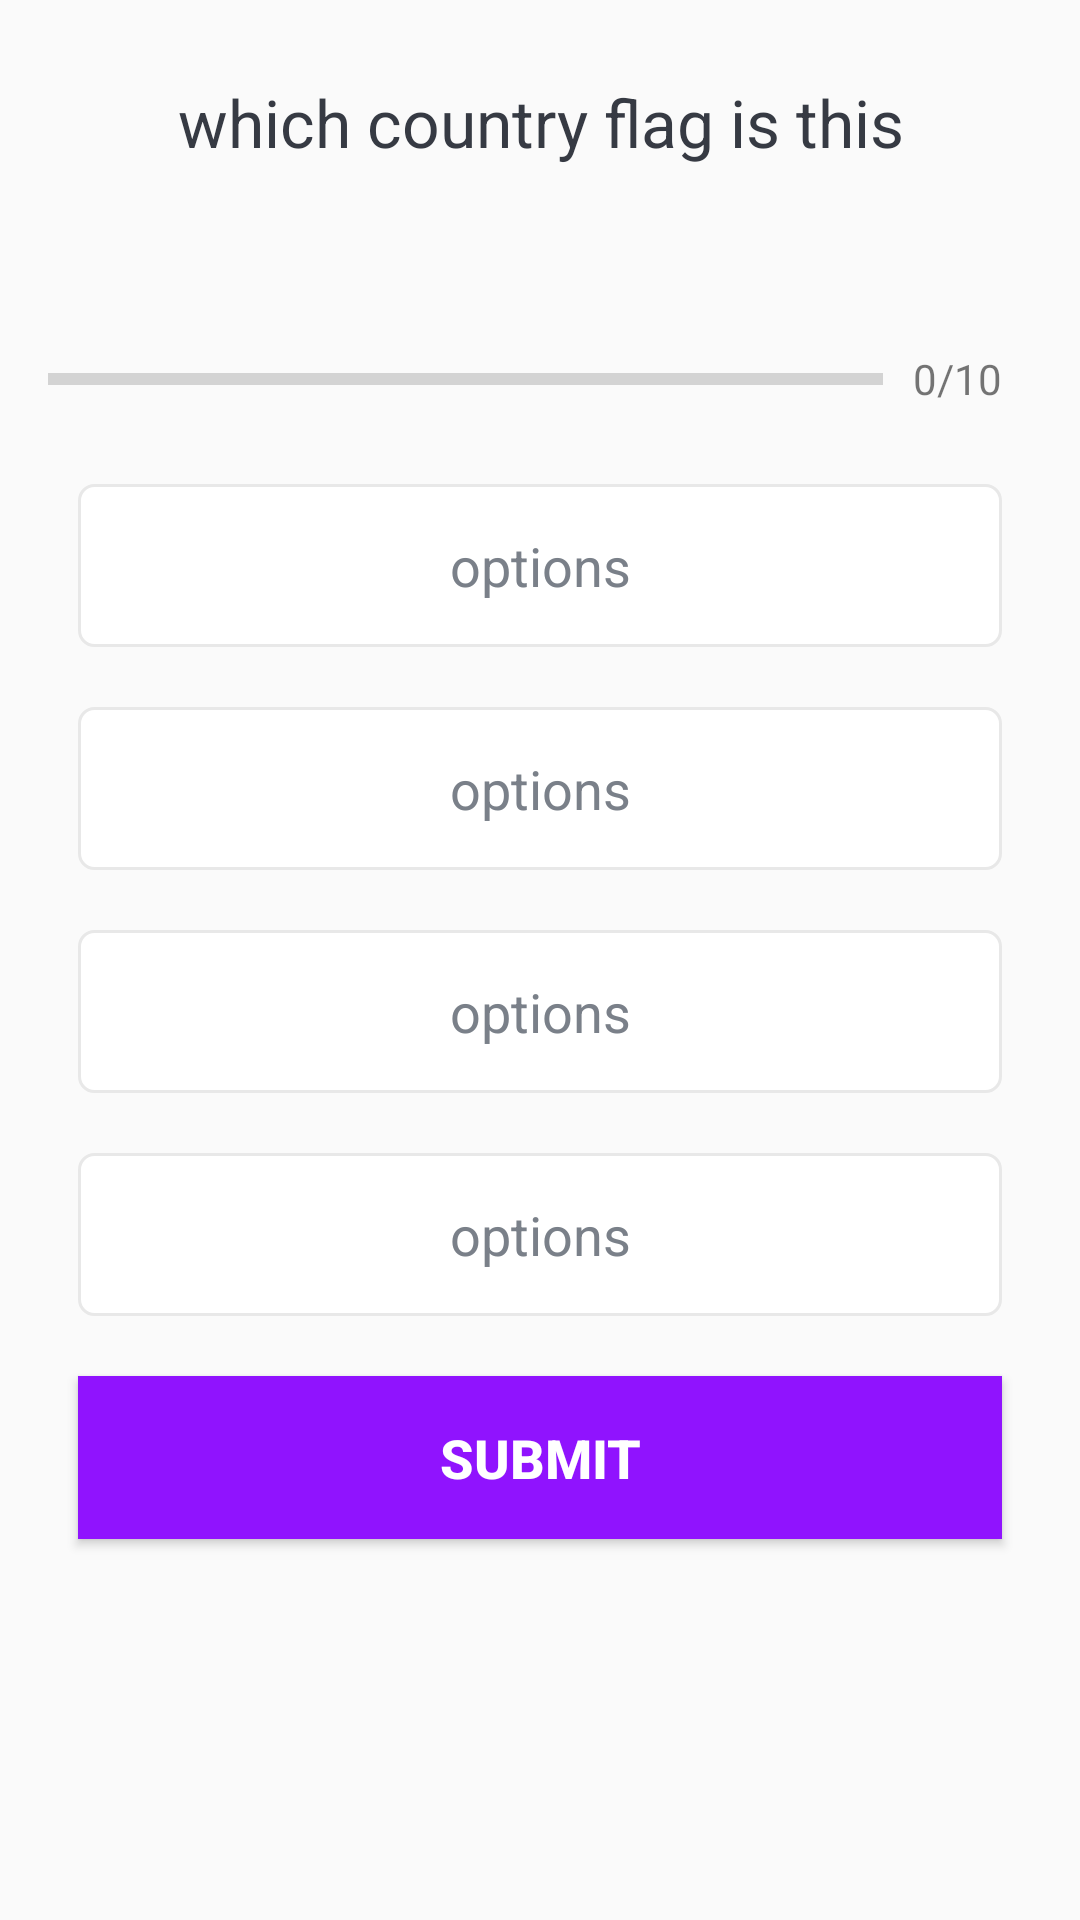

Write the Android layout XML for this screen, with the resource values it uses.
<!-- AndroidManifest.xml: application theme AppTheme -->
<!-- res/layout/activity_quiz_question.xml -->
<?xml version="1.0" encoding="utf-8"?>
<ScrollView xmlns:android="http://schemas.android.com/apk/res/android"
    xmlns:app="http://schemas.android.com/apk/res-auto"
    xmlns:tools="http://schemas.android.com/tools"
    android:layout_width="match_parent"
    android:layout_height="match_parent"
    tools:context=".QuizQuestion"
    >
    <LinearLayout
        android:layout_width="match_parent"
        android:layout_height="wrap_content"
        android:orientation="vertical"
        android:gravity="center"
        android:padding="16dp">
        <TextView
            android:id="@+id/tv"
            android:layout_width="match_parent"
            android:layout_height="wrap_content"
            android:layout_margin="10dp"
            android:gravity="center"
            android:textColor="#363A43"
            android:textSize="22sp"
            android:text="@string/which_country_flag_is_this"
            >
        </TextView>
        <ImageView
            android:id="@+id/flagimage"
            android:layout_width="wrap_content"
            android:layout_height="wrap_content"
            android:layout_gravity="center"
            android:layout_margin="10dp"
            android:src="@drawable/australia"
            >
        </ImageView>
        <LinearLayout
            android:id="@+id/pgdetail"
            android:layout_width="match_parent"
            android:layout_height="wrap_content"
            android:gravity="center_vertical"
            android:orientation="horizontal"
            android:layout_marginTop="16dp"
            >
            <ProgressBar
                android:id="@+id/pgbar"
                style="?android:attr/progressBarStyleHorizontal"
                android:layout_width="0dp"
                android:layout_height="wrap_content"
                android:layout_weight="1"
                android:max="10"
                android:minHeight="50dp"
                android:progress="0"
                android:indeterminate="false"

                />
            <TextView
                android:id="@+id/pgtv"
                android:layout_width="wrap_content"
                android:layout_height="wrap_content"
                android:gravity="center"
                android:layout_margin="10dp"
                android:text="@string/_0_10"
                android:textSize="14sp"
                >

            </TextView>

        </LinearLayout>

        <TextView
            android:id="@+id/op1"
            android:layout_width="match_parent"
            android:layout_height="wrap_content"
            android:gravity="center"
            android:text="@string/options"
            android:textColor="#7A8089"
            android:background="@drawable/optionbg"
            android:textSize="18sp"
            android:layout_margin="10dp"
            android:padding="15dp"
            >
        </TextView>
        <TextView
            android:id="@+id/op2"
            android:layout_width="match_parent"
            android:layout_height="wrap_content"
            android:gravity="center"
            android:text="@string/options"
            android:textColor="#7A8089"
            android:background="@drawable/optionbg"
            android:textSize="18sp"
            android:layout_margin="10dp"
            android:padding="15dp"
            >
        </TextView>
        <TextView
            android:id="@+id/op3"
            android:layout_width="match_parent"
            android:layout_height="wrap_content"
            android:gravity="center"
            android:text="@string/options"
            android:textColor="#7A8089"
            android:background="@drawable/optionbg"
            android:textSize="18sp"
            android:layout_margin="10dp"
            android:padding="15dp"
            >
        </TextView>
        <TextView
            android:id="@+id/op4"
            android:layout_width="match_parent"
            android:layout_height="wrap_content"
            android:gravity="center"
            android:text="@string/options"
            android:textColor="#7A8089"
            android:background="@drawable/optionbg"
            android:textSize="18sp"
            android:layout_margin="10dp"
            android:padding="15dp"
            >
        </TextView>
        <Button
            android:id="@+id/submit"
            android:layout_width="match_parent"
            android:layout_height="wrap_content"
            android:gravity="center"
            android:layout_margin="10dp"
            android:padding="15dp"
            android:textSize="18sp"
            android:text="@string/next"
            android:textColor="@android:color/white"
            android:background="@color/colorPrimary"
            android:textStyle="bold"
            >

        </Button>



    </LinearLayout>


</ScrollView>
<!-- resources referenced by this layout -->
<resources>
  <color name="colorPrimary">#9013FE</color>
  <!-- drawable optionbg (drawable) -->
  <?xml version="1.0" encoding="utf-8"?>
  <shape xmlns:android="http://schemas.android.com/apk/res/android"
      android:shape="rectangle"
  
  
  
  
      >
      <stroke
          android:width="1dp"
          android:color="#E8E8E8"/>
      <solid android:color="@android:color/white"/>
      <corners android:radius="5dp"/>
  
  
  </shape>
  <string name="_0_10">0/10</string>
  <string name="next">Submit</string>
  <string name="options">options</string>
  <string name="which_country_flag_is_this">which country flag is this</string>
  <style name="AppTheme" parent="Theme.AppCompat.Light.DarkActionBar">
          
          <item name="colorPrimary">@color/colorPrimary</item>
          <item name="colorPrimaryDark">@color/colorPrimaryDark</item>
          <item name="colorAccent">@color/colorAccent</item>
      </style>
  <color name="colorPrimaryDark">#3700B3</color>
  <color name="colorAccent">#03DAC5</color>
</resources>
